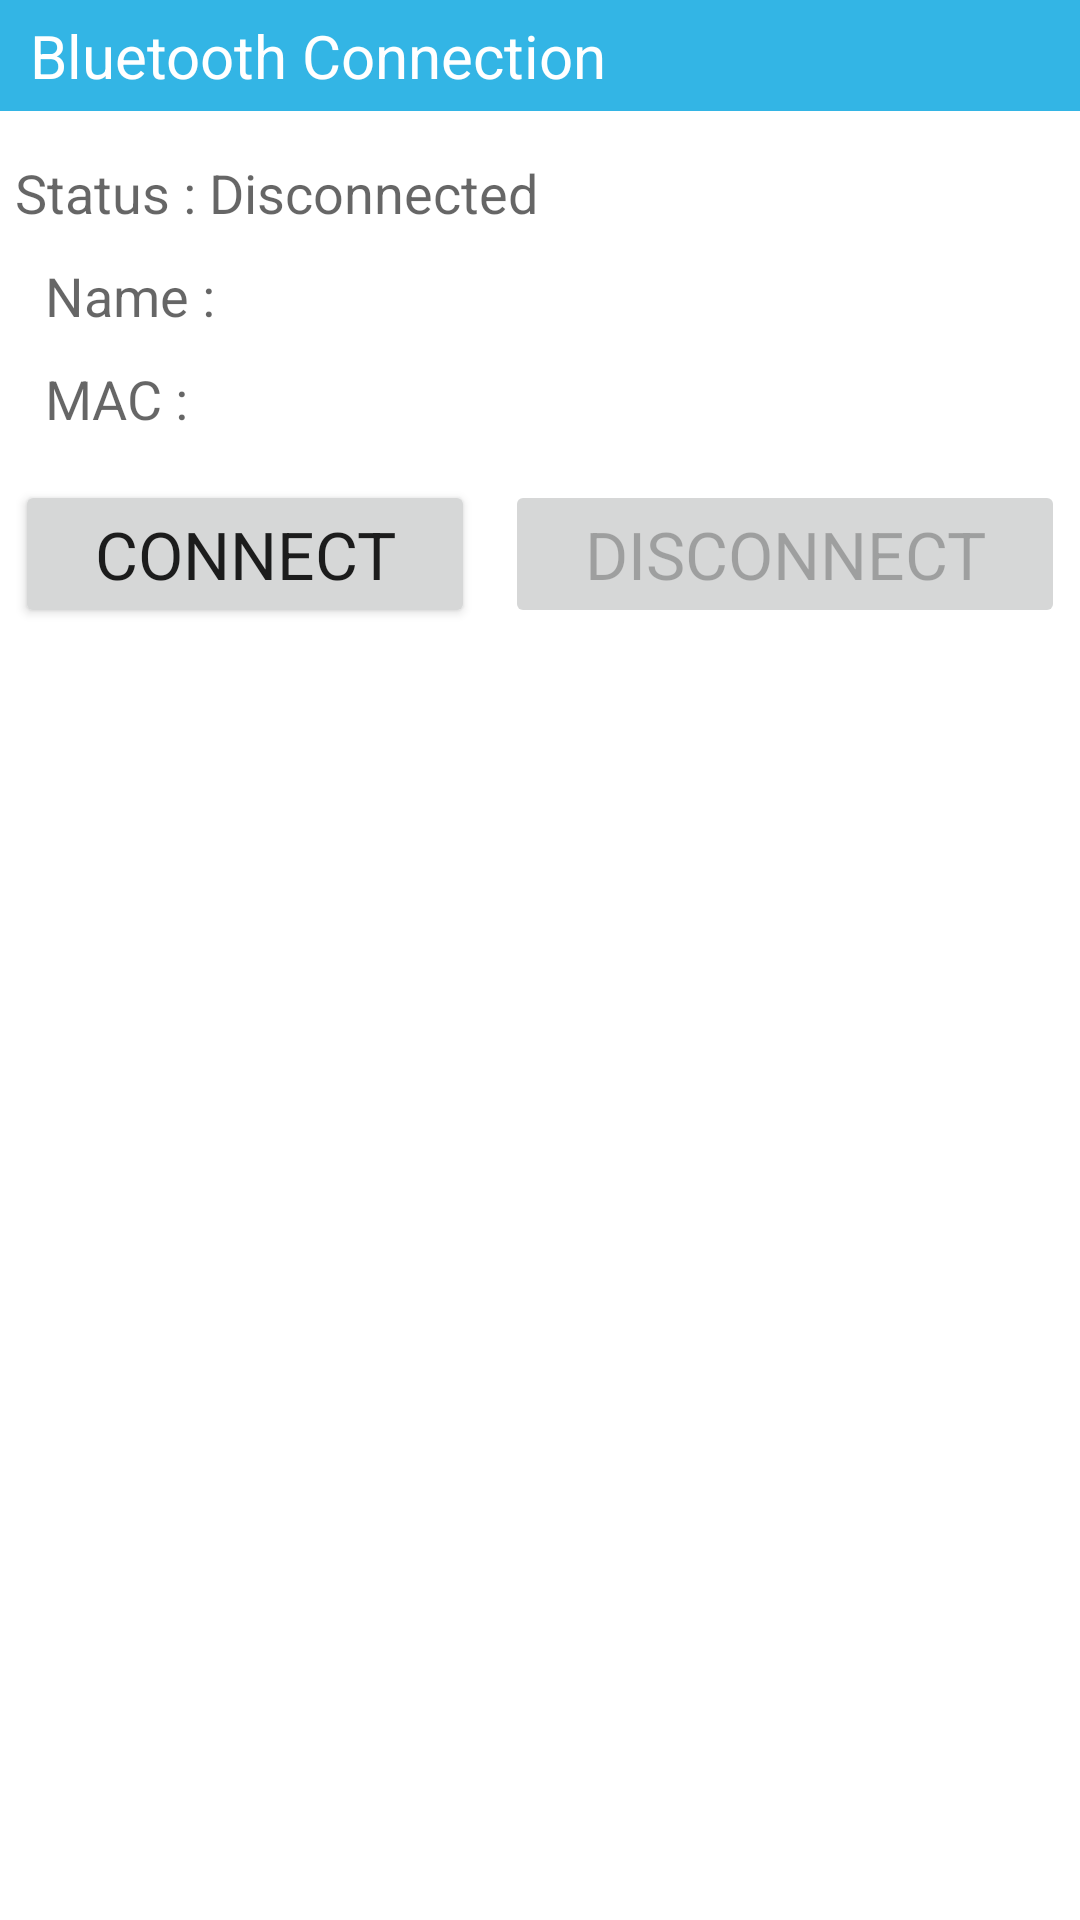

Here is an Android app screen rendered from its layout file. Give the layout XML and the strings, colors and styles it references.
<!-- AndroidManifest.xml: application theme Theme.NavDrawer -->
<!-- res/layout/fragment_connect.xml -->
<?xml version="1.0" encoding="utf-8"?>
<LinearLayout xmlns:android="http://schemas.android.com/apk/res/android"
    xmlns:app="http://schemas.android.com/apk/res-auto"
    xmlns:tools="http://schemas.android.com/tools"
    android:layout_width="match_parent"
    android:layout_height="match_parent"
    android:orientation="vertical"
    tools:context=".ui.connect.ConnectFragment">

    <TextView
        android:id="@+id/textView4"
        android:layout_width="match_parent"
        android:layout_height="wrap_content"
        android:background="@android:color/holo_blue_light"
        android:paddingLeft="10dp"
        android:paddingTop="5dp"
        android:paddingBottom="5dp"
        android:text="Bluetooth Connection"
        android:textAppearance="@style/TextAppearance.AppCompat.Large"
        android:textColor="@color/white"
        android:textSize="20sp" />

    <Space
        android:layout_width="match_parent"
        android:layout_height="10dp"
        android:paddingLeft="5dp" />

    <TextView
        android:id="@+id/tvStatus"
        android:layout_width="match_parent"
        android:layout_height="wrap_content"
        android:paddingLeft="5dp"
        android:paddingTop="5dp"
        android:paddingBottom="5dp"
        android:text="Status : Disconnected"
        android:textAppearance="@style/TextAppearance.AppCompat.Medium" />

    <TextView
        android:id="@+id/tvDeviceName"
        android:layout_width="match_parent"
        android:layout_height="wrap_content"
        android:paddingLeft="15dp"
        android:paddingTop="5dp"
        android:paddingBottom="5dp"
        android:text="Name : "
        android:textAppearance="@style/TextAppearance.AppCompat.Medium" />

    <TextView
        android:id="@+id/tvMac"
        android:layout_width="match_parent"
        android:layout_height="wrap_content"
        android:paddingLeft="15dp"
        android:paddingTop="5dp"
        android:paddingBottom="5dp"
        android:text="MAC : "
        android:textAppearance="@style/TextAppearance.AppCompat.Medium" />

    <Space
        android:layout_width="match_parent"
        android:layout_height="10dp"
        android:paddingLeft="5dp" />

    <LinearLayout
        android:layout_width="match_parent"
        android:layout_height="match_parent"
        android:orientation="horizontal">

        <Button
            android:id="@+id/btnConnect"
            android:layout_width="wrap_content"
            android:layout_height="wrap_content"
            android:layout_marginLeft="5dp"
            android:layout_marginRight="5dp"
            android:layout_weight="1"
            android:paddingVertical="10dp"
            android:text="Connect"
            android:textAllCaps="true"
            android:textAppearance="@style/TextAppearance.AppCompat.Large" />

        <Button
            android:id="@+id/btnDisconnect"
            android:layout_width="wrap_content"
            android:layout_height="wrap_content"
            android:layout_marginLeft="5dp"
            android:layout_marginRight="5dp"
            android:layout_weight="1"
            android:enabled="false"
            android:paddingVertical="10dp"
            android:text="Disconnect"
            android:textAllCaps="true"
            android:textAppearance="@style/TextAppearance.AppCompat.Large" />

    </LinearLayout>

    <TextView
        android:id="@+id/text_gallery"
        android:layout_width="match_parent"
        android:layout_height="wrap_content"
        android:layout_marginStart="8dp"
        android:layout_marginTop="8dp"
        android:layout_marginEnd="8dp"
        android:textAlignment="center"
        android:textSize="20sp" />

</LinearLayout>
<!-- resources referenced by this layout -->
<resources>
  <style name="Theme.NavDrawer" parent="Theme.MaterialComponents.DayNight.DarkActionBar">
          
          <item name="colorPrimary">@color/purple_500</item>
          <item name="colorPrimaryVariant">@color/purple_700</item>
          <item name="colorOnPrimary">@color/white</item>
          
          <item name="colorSecondary">@color/teal_200</item>
          <item name="colorSecondaryVariant">@color/teal_700</item>
          <item name="colorOnSecondary">@color/black</item>
          
          <item name="android:statusBarColor" tools:targetApi="l">?attr/colorPrimaryVariant</item>
          
      </style>
  <!-- not gathered from this repository: default colours our renderer supplied (Android Studio template values) -->
  <color name="purple_500">#FF6200EE</color>
  <color name="purple_700">#FF3700B3</color>
  <color name="teal_200">#FF03DAC5</color>
  <color name="teal_700">#FF018786</color>
  <color name="black">#FF000000</color>
  <color name="white">#FFFFFFFF</color>
</resources>
